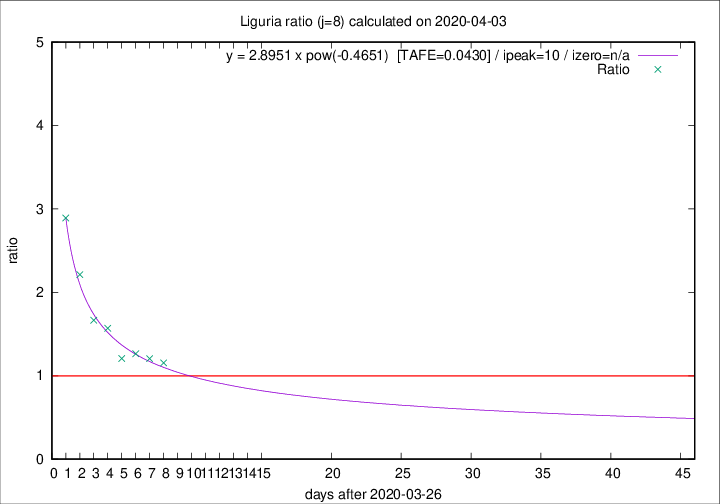

The table this chart was drawn from, first rows:
2020-04-03, 31, 519, 239, 207, 1.1546
2020-04-02, 28, 488, 234, 194, 1.206
2020-04-01, 32, 460, 229, 181, 1.265
2020-03-31, 31, 428, 216, 179, 1.207
2020-03-30, 20, 397, 226, 144, 1.569
2020-03-29, 19, 377, 225, 135, 1.667
2020-03-28, 27, 358, 239, 108, 2.213
2020-03-27, 51, 331, 240, 83, 2.892
